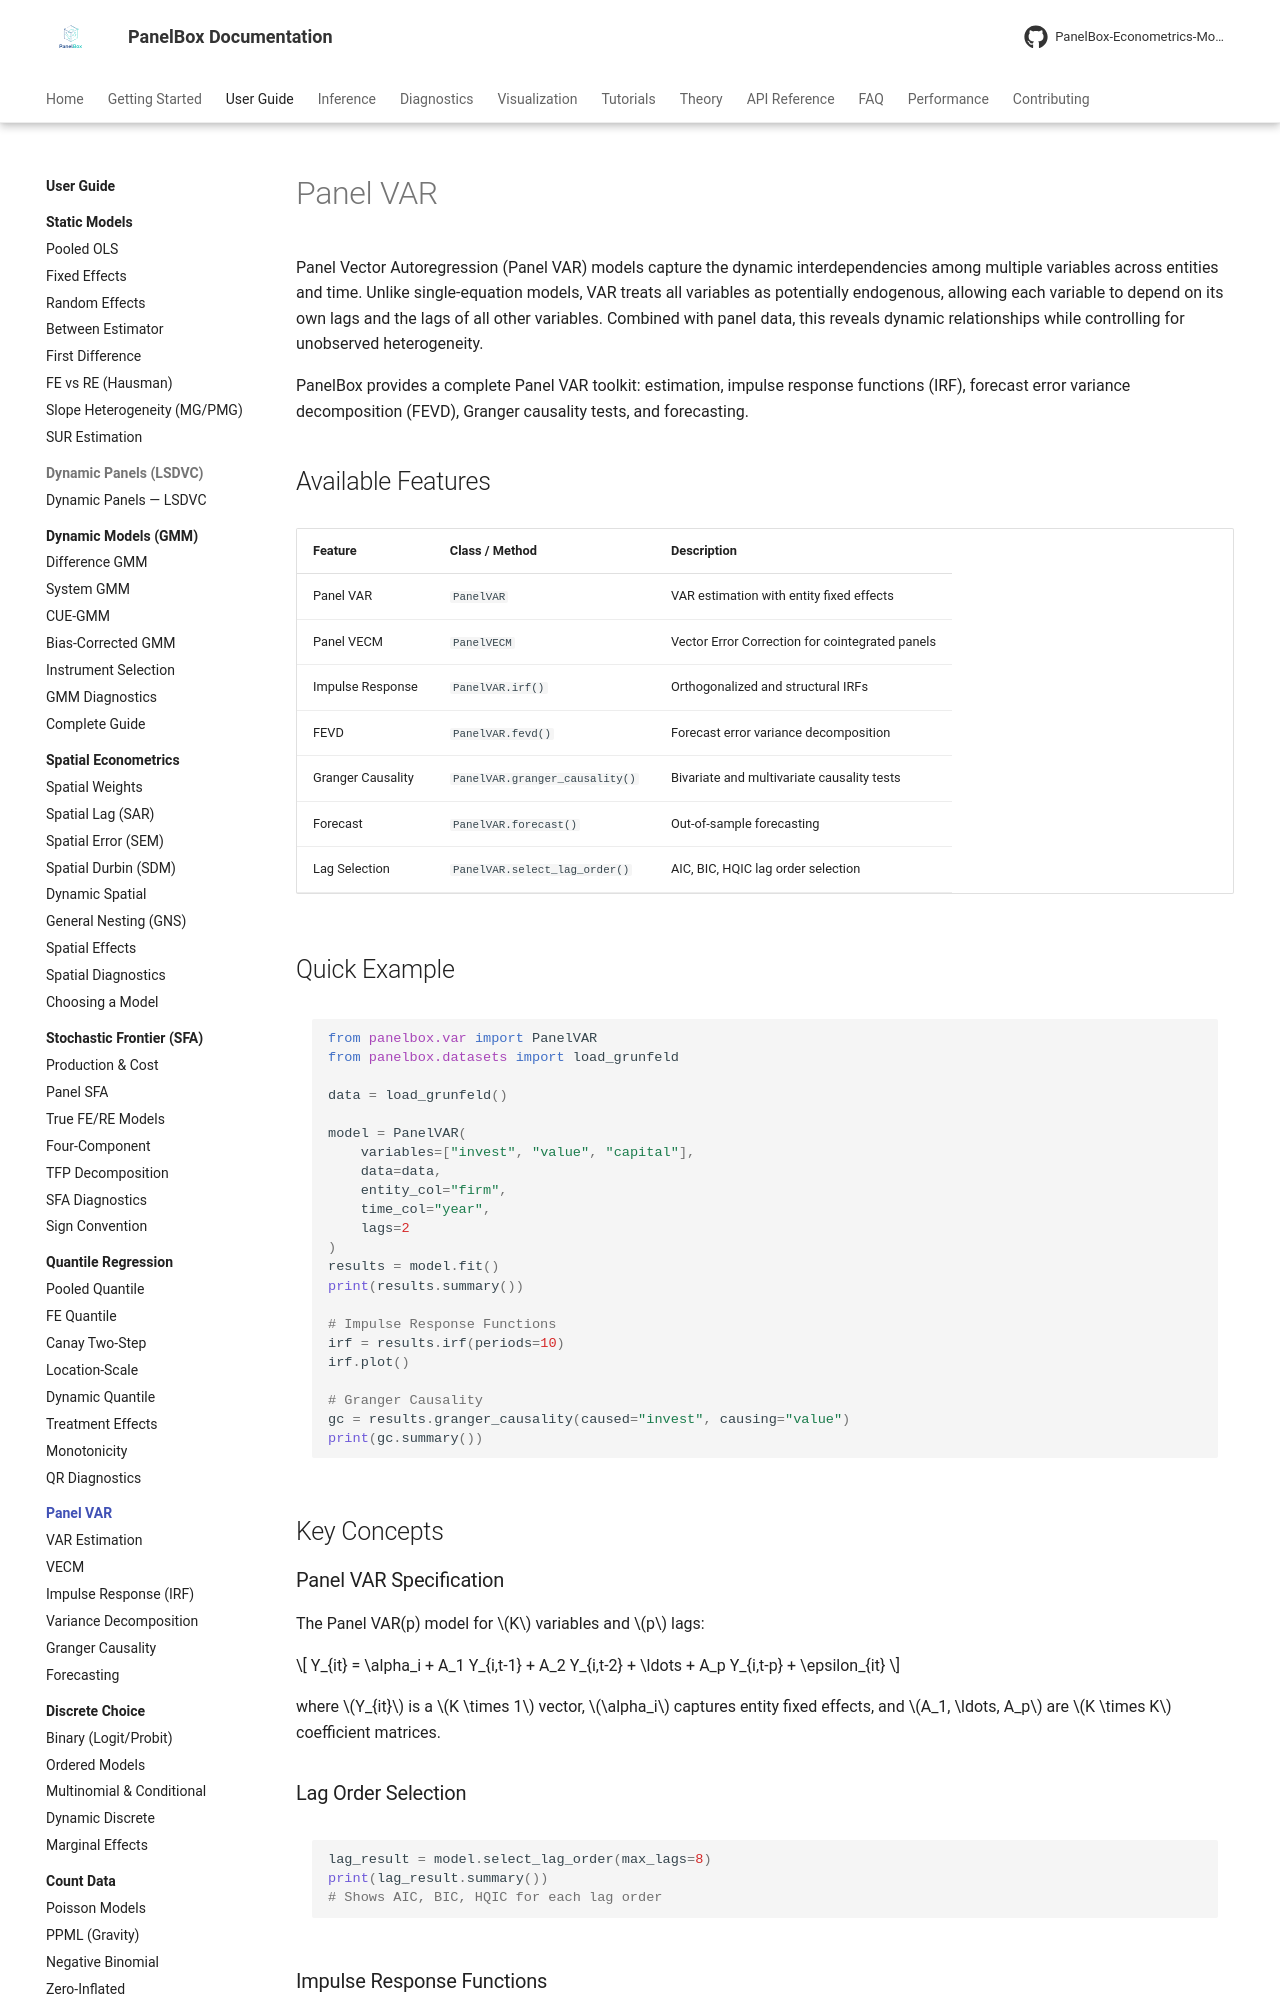

repository: PanelBox-Econometrics-Model/panelbox · page: user-guide/var/index.html · generator: mkdocs

---
title: Panel VAR
description: Guide to Panel Vector Autoregression in PanelBox - VAR, VECM, Impulse Response Functions, Forecast Error Variance Decomposition, and Granger Causality.
---

# Panel VAR

Panel Vector Autoregression (Panel VAR) models capture the dynamic interdependencies among multiple variables across entities and time. Unlike single-equation models, VAR treats all variables as potentially endogenous, allowing each variable to depend on its own lags and the lags of all other variables. Combined with panel data, this reveals dynamic relationships while controlling for unobserved heterogeneity.

PanelBox provides a complete Panel VAR toolkit: estimation, impulse response functions (IRF), forecast error variance decomposition (FEVD), Granger causality tests, and forecasting.

## Available Features

| Feature | Class / Method | Description |
|---------|---------------|-------------|
| Panel VAR | `PanelVAR` | VAR estimation with entity fixed effects |
| Panel VECM | `PanelVECM` | Vector Error Correction for cointegrated panels |
| Impulse Response | `PanelVAR.irf()` | Orthogonalized and structural IRFs |
| FEVD | `PanelVAR.fevd()` | Forecast error variance decomposition |
| Granger Causality | `PanelVAR.granger_causality()` | Bivariate and multivariate causality tests |
| Forecast | `PanelVAR.forecast()` | Out-of-sample forecasting |
| Lag Selection | `PanelVAR.select_lag_order()` | AIC, BIC, HQIC lag order selection |

## Quick Example

```python
from panelbox.var import PanelVAR
from panelbox.datasets import load_grunfeld

data = load_grunfeld()

model = PanelVAR(
    variables=["invest", "value", "capital"],
    data=data,
    entity_col="firm",
    time_col="year",
    lags=2
)
results = model.fit()
print(results.summary())

# Impulse Response Functions
irf = results.irf(periods=10)
irf.plot()

# Granger Causality
gc = results.granger_causality(caused="invest", causing="value")
print(gc.summary())
```

## Key Concepts

### Panel VAR Specification

The Panel VAR(p) model for $K$ variables and $p$ lags:

$$
Y_{it} = \alpha_i + A_1 Y_{i,t-1} + A_2 Y_{i,t-2} + \ldots + A_p Y_{i,t-p} + \epsilon_{it}
$$

where $Y_{it}$ is a $K \times 1$ vector, $\alpha_i$ captures entity fixed effects, and $A_1, \ldots, A_p$ are $K \times K$ coefficient matrices.

### Lag Order Selection

```python
lag_result = model.select_lag_order(max_lags=8)
print(lag_result.summary())
# Shows AIC, BIC, HQIC for each lag order
```
